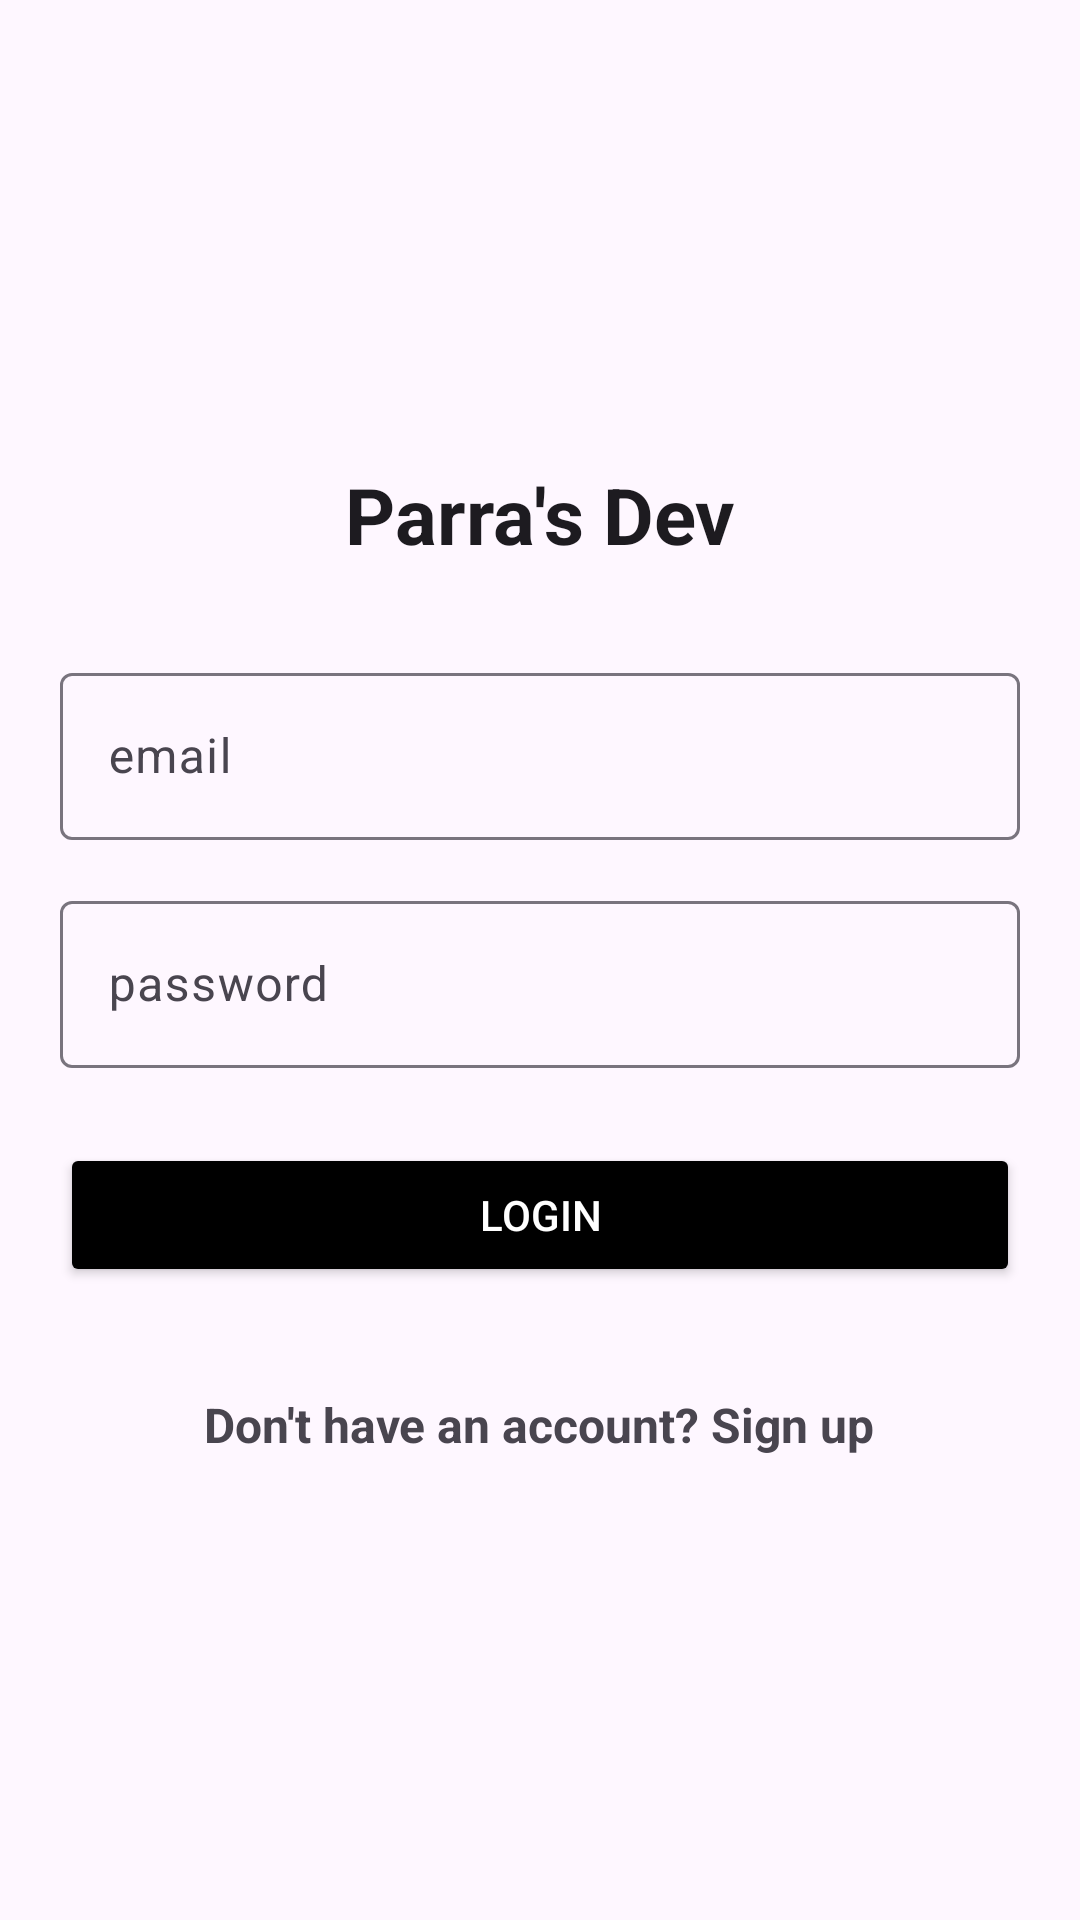

Here is an Android app screen rendered from its layout file. Give the layout XML and the strings, colors and styles it references.
<!-- AndroidManifest.xml: application theme Theme.Parrasdev -->
<!-- res/layout/login.xml -->
<?xml version="1.0" encoding="utf-8"?>
<LinearLayout xmlns:android="http://schemas.android.com/apk/res/android"
    xmlns:tools="http://schemas.android.com/tools"
    android:id="@+id/main"
    android:layout_width="match_parent"
    android:layout_height="match_parent"
    android:orientation="vertical"
    android:gravity="center"
    android:padding="20dp"
    android:background="?android:attr/colorBackground"
    tools:context=".Login">

    
    <TextView
        android:text="Parra's Dev"
        android:textSize="26sp"
        android:textStyle="bold"
        android:textColor="?android:attr/textColorPrimary"
        android:gravity="center"
        android:layout_marginBottom="30dp"
        android:layout_width="match_parent"
        android:layout_height="wrap_content" />

    
    <com.google.android.material.textfield.TextInputLayout
        android:layout_width="match_parent"
        android:layout_height="wrap_content"
        android:layout_marginBottom="15dp">

        <com.google.android.material.textfield.TextInputEditText
            android:id="@+id/email"
            android:hint="email"
            android:layout_width="match_parent"
            android:layout_height="wrap_content"
            android:inputType="textEmailAddress" />
    </com.google.android.material.textfield.TextInputLayout>

    
    <com.google.android.material.textfield.TextInputLayout
        android:layout_width="match_parent"
        android:layout_height="wrap_content"
        android:layout_marginBottom="25dp">

        <com.google.android.material.textfield.TextInputEditText
            android:id="@+id/password"
            android:hint="password"
            android:layout_width="match_parent"
            android:layout_height="wrap_content"
            android:inputType="textPassword" />
    </com.google.android.material.textfield.TextInputLayout>

    
    <ProgressBar
        android:id="@+id/progressBar"
        android:visibility="gone"
        android:layout_width="wrap_content"
        android:layout_height="wrap_content"
        android:layout_marginBottom="20dp"
        style="?android:attr/progressBarStyleLarge" />

    
    <Button
        android:id="@+id/login_btn"
        android:text="login"
        android:layout_width="match_parent"
        android:layout_height="wrap_content"
        android:layout_marginBottom="20dp"
        android:backgroundTint="@color/black"
        android:textColor="@android:color/white"
        android:fontFamily="sans-serif-medium" />

    
    <TextView
        android:id="@+id/registerNow"
        android:layout_width="wrap_content"
        android:layout_height="wrap_content"
        android:layout_marginTop="15dp"
        android:fontFamily="sans-serif"
        android:text="Don't have an account? Sign up"
        android:textSize="16sp"
        android:textStyle="bold" />

</LinearLayout>
<!-- resources referenced by this layout -->
<resources>
  <style name="Theme.Parrasdev" parent="Base.Theme.Parrasdev">
          <item name="colorPrimary">#000000</item> 
          <item name="colorPrimaryVariant">#000000</item> 
          <item name="colorOnPrimary">#FFFFFF</item> 
      </style>
  <style name="Base.Theme.Parrasdev" parent="Theme.Material3.DayNight.NoActionBar">
          
      </style>
  <!-- not gathered from this repository: default colours our renderer supplied (Android Studio template values) -->
  <color name="black">#FF000000</color>
</resources>
